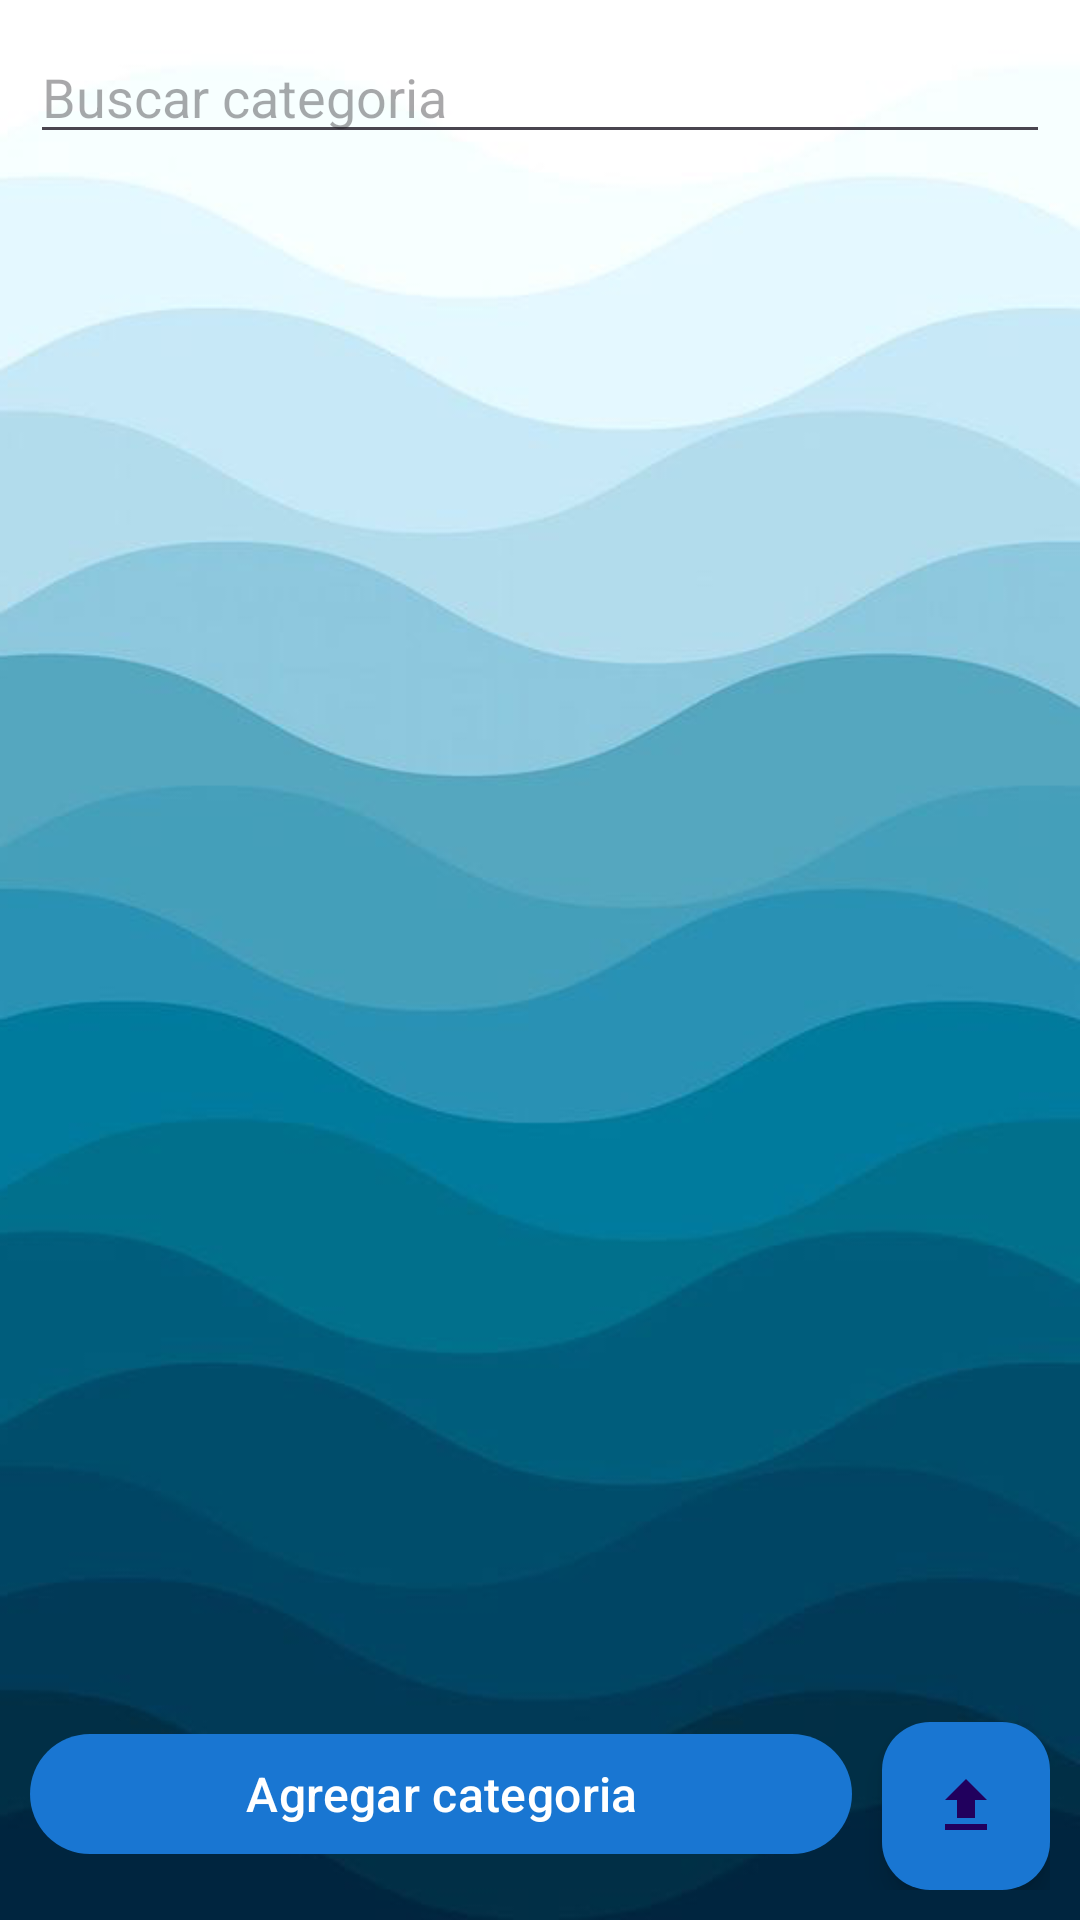

Write the Android layout XML for this screen, with the resource values it uses.
<!-- AndroidManifest.xml: application theme Theme.StudyShare -->
<!-- res/layout/fragment_admin_dashboard.xml -->
<?xml version="1.0" encoding="utf-8"?>
<RelativeLayout xmlns:android="http://schemas.android.com/apk/res/android"
    xmlns:tools="http://schemas.android.com/tools"
    android:layout_width="match_parent"
    android:layout_height="match_parent"
    xmlns:app="http://schemas.android.com/apk/res-auto"
    android:background="@drawable/fondo12">

    <EditText
        android:id="@+id/Buscar_categoria"
        android:hint="@string/Buscar_categoria"
        android:layout_width="match_parent"
        android:layout_height="wrap_content"
        android:drawableStart="@drawable/ic_buscar"
        android:layout_marginStart="10dp"
        android:layout_marginEnd="10dp"
        android:layout_marginTop="10dp"/>



    <androidx.recyclerview.widget.RecyclerView
        android:id="@+id/categoriasRv"
        android:layout_width="match_parent"
        android:layout_height="match_parent"
        android:layout_below="@id/Buscar_categoria"
        android:layout_above="@+id/Ll_dashboard"
        android:layout_marginStart="5dp"
        android:layout_marginTop="5dp"
        android:layout_marginEnd="5dp"
        android:layout_marginBottom="5dp"
        tools:listitem="@layout/item_categoria_admin"
        app:layoutManager="androidx.recyclerview.widget.LinearLayoutManager"/>


    <androidx.appcompat.widget.LinearLayoutCompat

        android:id="@+id/Ll_dashboard"
        android:orientation="horizontal"
        android:layout_marginStart="10dp"
        android:layout_marginEnd="10dp"
        android:layout_marginBottom="10dp"
        android:layout_alignParentBottom="true"
        android:layout_width="match_parent"
        android:layout_height="wrap_content">

        
        <com.google.android.material.button.MaterialButton
            android:id="@+id/Btn_agregar_categoria"
            android:text="@string/Btn_agregar_categoria"
            android:layout_weight="1"
            android:layout_width="match_parent"
            android:layout_height="wrap_content"
            android:textSize="16sp"
            app:backgroundTint="#1976D2"/> 

        <com.google.android.material.floatingactionbutton.FloatingActionButton
            android:id="@+id/Agregar_pdf"
            android:src="@drawable/ic_pdf"
            android:layout_marginStart="10dp"
            android:layout_width="wrap_content"
            android:layout_height="wrap_content"
            app:backgroundTint="#1976D2"/> 

    </androidx.appcompat.widget.LinearLayoutCompat>

</RelativeLayout>
<!-- res/layout/item_categoria_admin.xml (included above) -->
<?xml version="1.0" encoding="utf-8"?>
<com.google.android.material.card.MaterialCardView xmlns:android="http://schemas.android.com/apk/res/android"
    android:layout_width="match_parent"
    android:layout_height="wrap_content"
    xmlns:app="http://schemas.android.com/apk/res-auto"
    app:contentPadding="10dp"
    app:cardUseCompatPadding="true"
    app:cardCornerRadius="10dp"
    app:cardElevation="0dp">

    <androidx.appcompat.widget.LinearLayoutCompat
        android:layout_width="match_parent"
        android:layout_height="wrap_content"
        android:orientation="horizontal"

        android:layout_gravity="center_vertical">

        
        <TextView
            android:id="@+id/Item_nombre_cat_a"
            android:text="@string/Item_nombre_cat_a"
            android:layout_weight="1"
            android:layout_gravity="center_vertical"
            android:layout_width="wrap_content"
            android:layout_height="wrap_content"/>

        
        <ImageButton
            android:id="@+id/Eliminar_cat"
            android:src="@drawable/ic_eliminar_cat"
            android:layout_width="40dp"
            android:layout_height="40dp"/>

    </androidx.appcompat.widget.LinearLayoutCompat>

</com.google.android.material.card.MaterialCardView>
<!-- resources referenced by this layout -->
<resources>
  <!-- drawable fondo12: png bitmap (drawable, 99984 bytes) -->
  <!-- drawable ic_pdf (drawable) -->
  <vector xmlns:android="http://schemas.android.com/apk/res/android" android:height="24dp" android:tint="#949494" android:viewportHeight="24" android:viewportWidth="24" android:width="24dp">
        
      <path android:fillColor="@android:color/white" android:pathData="M9,16h6v-6h4l-7,-7 -7,7h4zM5,18h14v2L5,20z"/>
      
  </vector>
  <string name="Btn_agregar_categoria">Agregar categoria</string>
  <string name="Buscar_categoria">Buscar categoria</string>
  <string name="Item_nombre_cat_a">Nombre categoria</string>
  <style name="Theme.StudyShare" parent="Base.Theme.StudyShare" />
  <style name="Base.Theme.StudyShare" parent="Theme.Material3.DayNight.NoActionBar">
          
          <item name="colorPrimary">@color/colorPrimary</item>
          <item name="colorOnPrimary">@color/colorOnPrimary</item>
          <item name="android:textColorPrimary">@color/colorTextPrimary</item>
          <item name="colorAccent">@color/colorAccent</item>
      </style>
  <color name="colorPrimary">#03A9F4</color>
  <color name="colorOnPrimary">#FFFFFF</color>
  <color name="colorTextPrimary">#000000</color>
  <color name="colorAccent">#03A9F4</color>
</resources>
